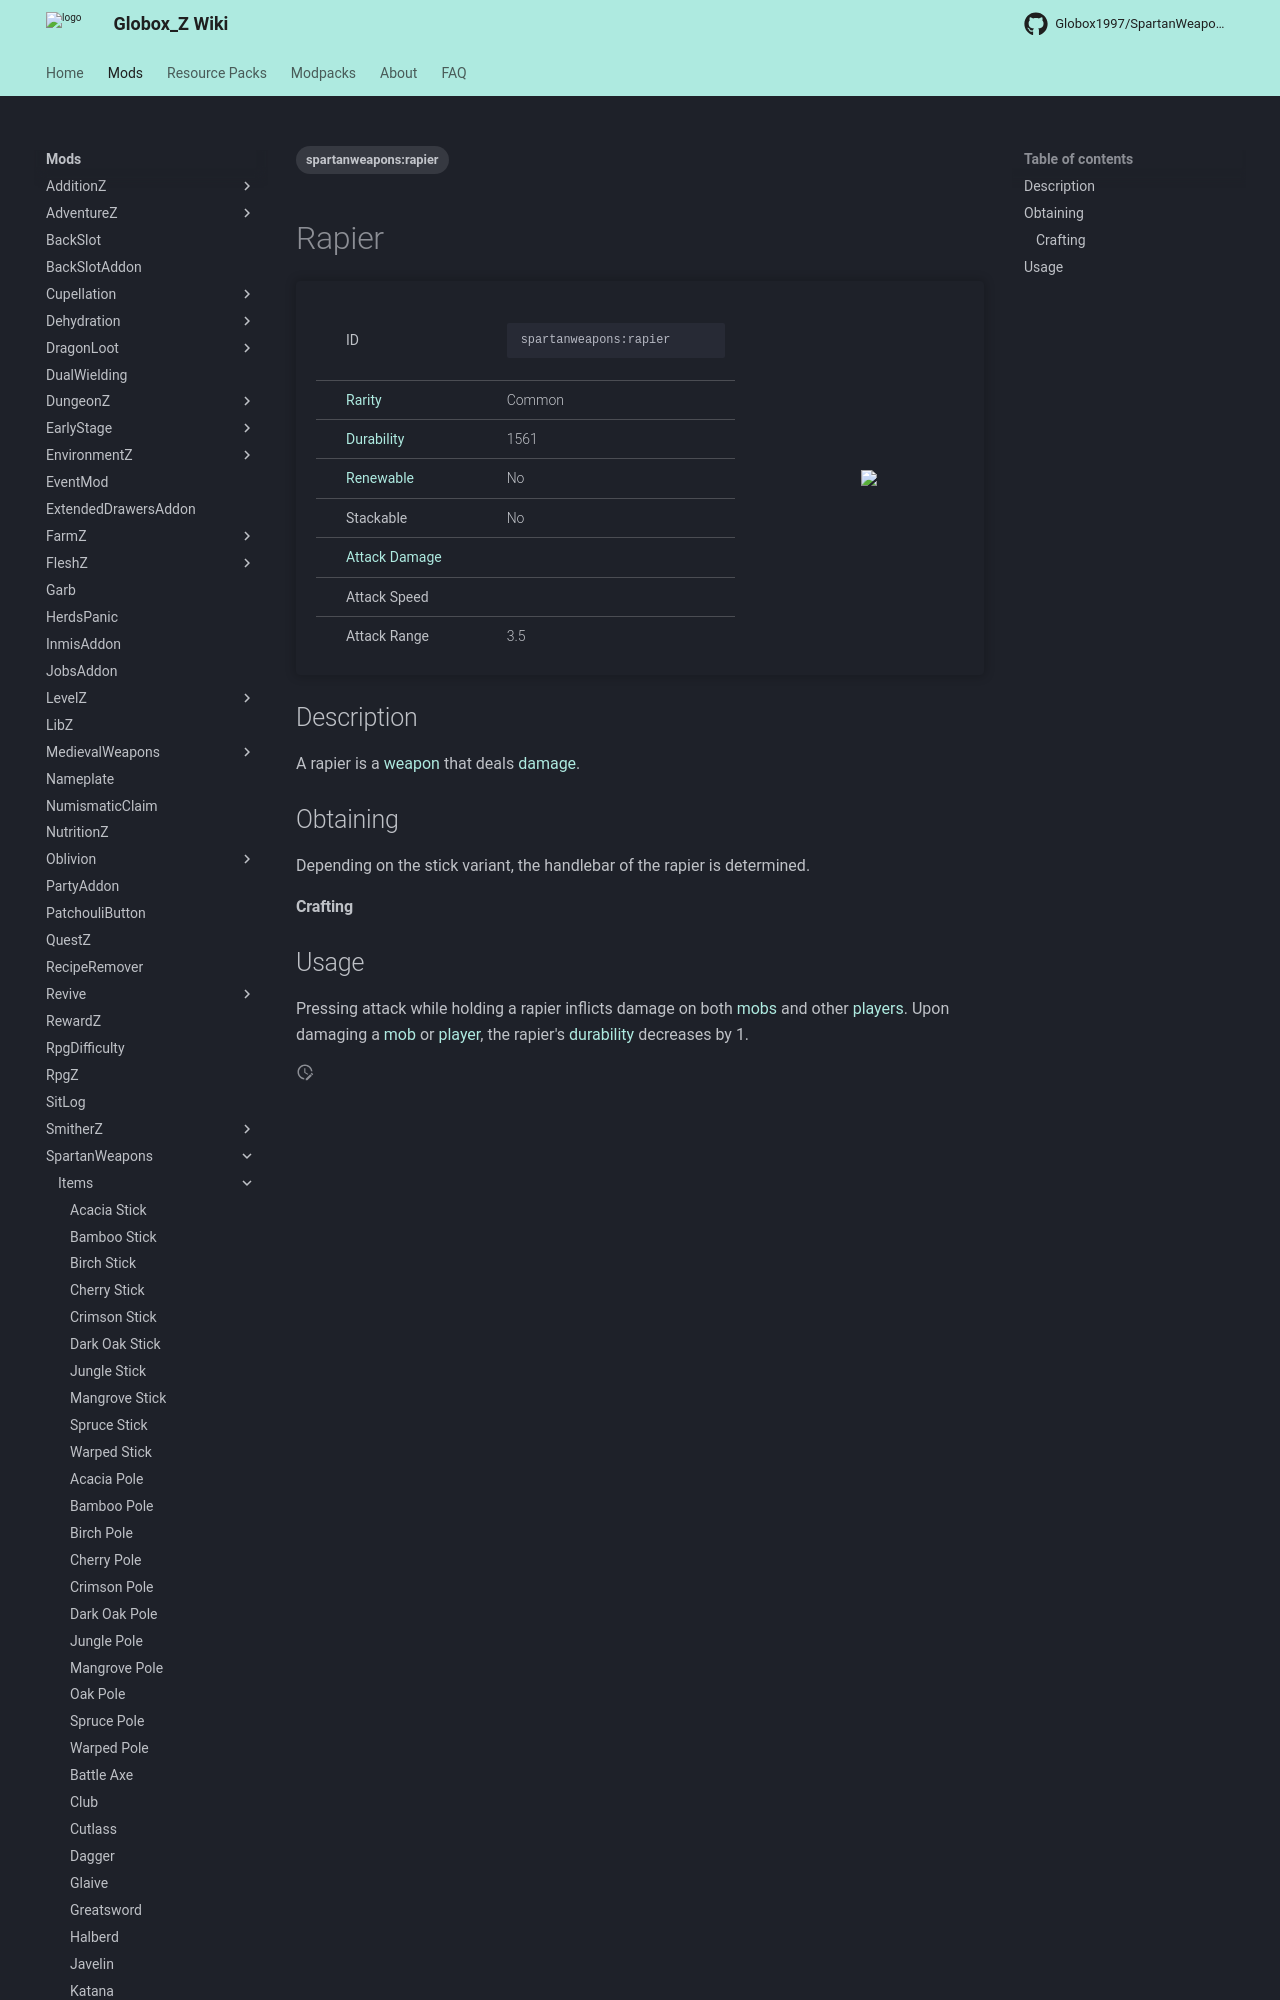

repository: Globox1997/wiki · page: mods/SpartanWeapons/Items/Rapier/index.html · generator: mkdocs

---
title: Rapier
project: spartanweapons
summary: spartanweapons item rapier
tags:
    - spartanweapons:rapier
---
# Rapier
<div class="main_table">
<div class="left_main_table">
<table class="left_table">
    <tbody>
        <tr>
            <td class="first-column">ID</td>
            <td class="second-column">
            ```
            spartanweapons:rapier
            ```
            </td>
        </tr>
        <tr id="linear-top">
            <td class="first-column"><a href="https://minecraft.wiki/w/Rarity" target="_blank">Rarity</a></td>
            <td class="second-column">Common</td>
        </tr>
        <tr id="linear-top">
            <td class="first-column"><a href="https://minecraft.wiki/w/Durability" target="_blank">Durability</a></td>
            <td class="second-column">1561</td>
        </tr>
        <tr id="linear-top">
            <td class="first-column"><a href="https://minecraft.wiki/w/Renewable_resource" target="_blank">Renewable</a></td>
            <td class="second-column">No</td>
        </tr>
        <tr id="linear-top">
            <td class="first-column">Stackable</td>
            <td class="second-column">No</td>
        </tr>
        <tr id="linear-top">
            <td class="first-column"><a href="https://minecraft.wiki/w/Damage" target="_blank">Attack Damage</a></td>
            <td class="second-column icon-element" icon-count="5" icon-id="melee" icon-exclusive></td>
        </tr>
        <tr id="linear-top">
            <td class="first-column">Attack Speed</td>
            <td class="second-column icon-element" icon-count="2" icon-id="melee_speed" icon-exclusive></td>
        </tr>
        <tr id="linear-top">
            <td class="first-column">Attack Range</td>
            <td class="second-column">3.5</td>
        </tr>
    </tbody>
</table>
</div>
    <img src="/wiki/assets/spartanweapons/items/diamond_oak_rapier.png" loading="lazy" class="right_img_table"/>
</div>

## Description
A rapier is a [weapon](https://minecraft.wiki/w/Weapon) that deals [damage](https://minecraft.wiki/w/Damage).

## Obtaining
Depending on the stick variant, the handlebar of the rapier is determined.
